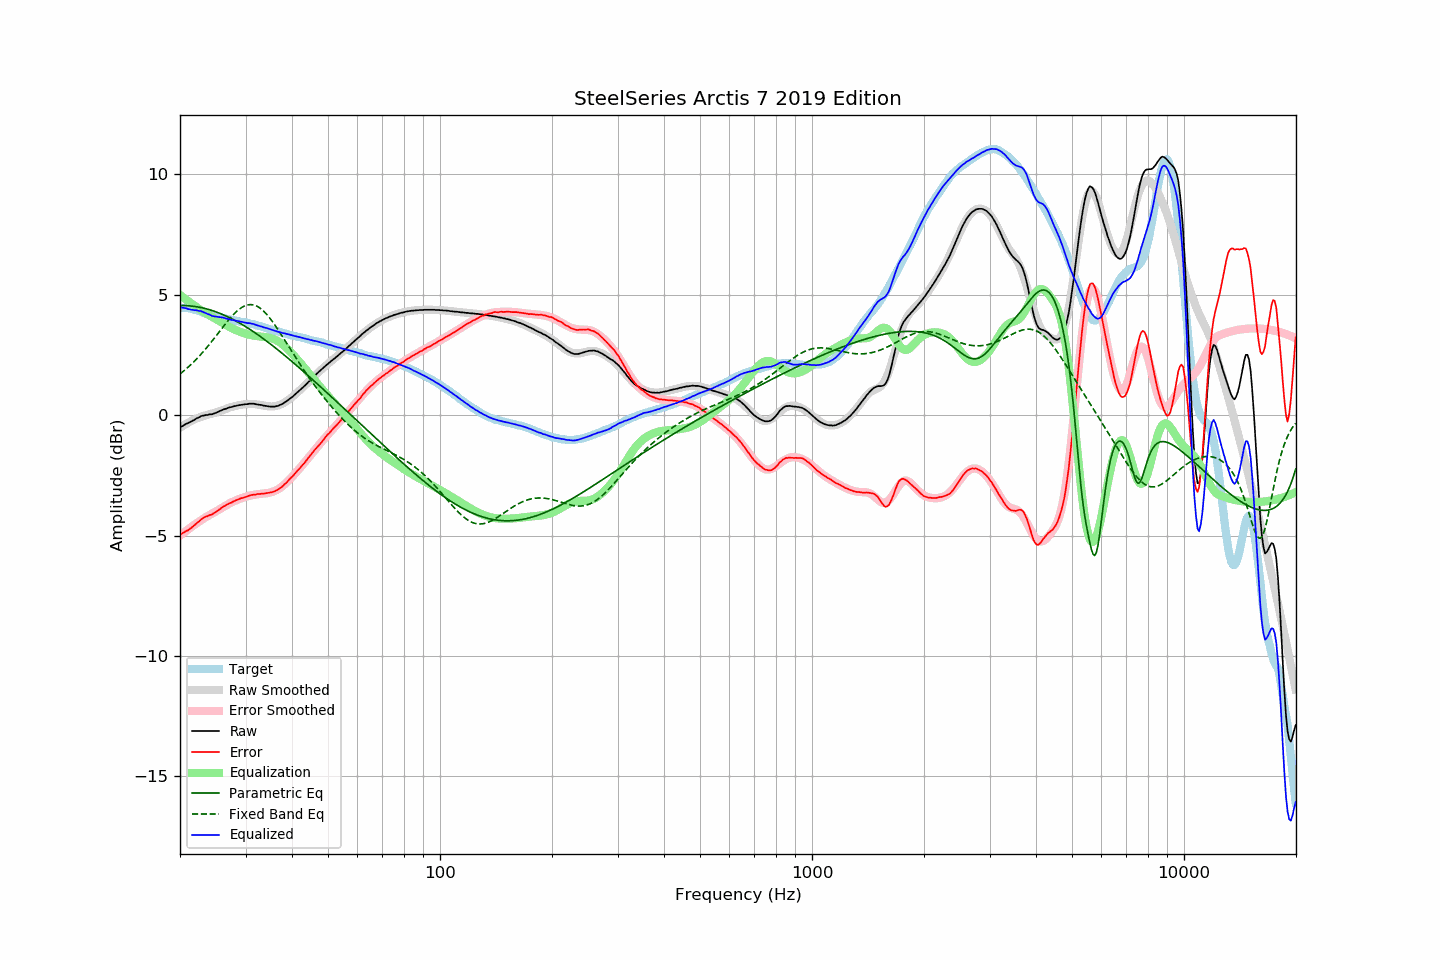

The data file committed next to this chart (first rows):
frequency, raw, error, smoothed, error_smoothed, equalization, parametric_eq, fixed_band_eq, equalized_raw, equalized_smoothed, target
20.00, -0.51, -4.96, -0.52, -5.00, 5.00, 4.56, 1.71, 4.49, 4.47, 4.45
20.20, -0.47, -4.92, -0.48, -4.94, 4.94, 4.56, 1.77, 4.47, 4.47, 4.45
20.40, -0.43, -4.88, -0.43, -4.89, 4.89, 4.56, 1.82, 4.46, 4.46, 4.45
20.61, -0.39, -4.84, -0.39, -4.84, 4.84, 4.55, 1.88, 4.45, 4.45, 4.45
20.81, -0.35, -4.80, -0.35, -4.79, 4.79, 4.55, 1.93, 4.44, 4.44, 4.45
21.02, -0.33, -4.78, -0.31, -4.74, 4.74, 4.55, 1.99, 4.41, 4.43, 4.45
21.23, -0.29, -4.72, -0.28, -4.69, 4.69, 4.54, 2.05, 4.40, 4.41, 4.43
21.44, -0.26, -4.68, -0.24, -4.64, 4.64, 4.53, 2.11, 4.38, 4.40, 4.42
21.66, -0.22, -4.62, -0.21, -4.60, 4.60, 4.53, 2.18, 4.37, 4.39, 4.40
21.87, -0.19, -4.57, -0.18, -4.55, 4.55, 4.52, 2.25, 4.36, 4.37, 4.38
22.09, -0.14, -4.51, -0.15, -4.50, 4.50, 4.51, 2.31, 4.36, 4.36, 4.37
22.31, -0.11, -4.45, -0.12, -4.46, 4.46, 4.50, 2.38, 4.35, 4.34, 4.34
22.54, -0.08, -4.40, -0.09, -4.41, 4.41, 4.48, 2.45, 4.33, 4.32, 4.32
22.76, -0.04, -4.34, -0.07, -4.36, 4.36, 4.47, 2.53, 4.32, 4.30, 4.30
22.99, -0.02, -4.29, -0.04, -4.32, 4.32, 4.46, 2.60, 4.30, 4.27, 4.27
23.22, -0.01, -4.25, -0.02, -4.28, 4.28, 4.44, 2.68, 4.27, 4.25, 4.24
23.45, 0.01, -4.21, -0.00, -4.23, 4.23, 4.42, 2.76, 4.24, 4.23, 4.22
23.69, 0.01, -4.20, 0.01, -4.20, 4.20, 4.41, 2.84, 4.20, 4.21, 4.21
23.92, 0.03, -4.16, 0.03, -4.16, 4.16, 4.39, 2.92, 4.19, 4.19, 4.19
24.16, 0.04, -4.14, 0.05, -4.12, 4.12, 4.37, 3.00, 4.16, 4.17, 4.18
24.40, 0.04, -4.12, 0.07, -4.08, 4.08, 4.35, 3.08, 4.12, 4.15, 4.16
24.65, 0.07, -4.07, 0.09, -4.04, 4.04, 4.32, 3.17, 4.11, 4.13, 4.14
24.89, 0.09, -4.02, 0.11, -4.01, 4.01, 4.30, 3.25, 4.10, 4.12, 4.11
25.14, 0.12, -3.98, 0.13, -3.97, 3.97, 4.28, 3.34, 4.09, 4.10, 4.10
25.39, 0.15, -3.93, 0.15, -3.93, 3.93, 4.25, 3.43, 4.08, 4.08, 4.08
25.65, 0.18, -3.89, 0.18, -3.89, 3.89, 4.22, 3.51, 4.07, 4.07, 4.07
25.91, 0.21, -3.83, 0.20, -3.85, 3.85, 4.20, 3.60, 4.06, 4.05, 4.04
26.16, 0.24, -3.79, 0.23, -3.81, 3.81, 4.17, 3.68, 4.05, 4.04, 4.03
26.43, 0.26, -3.76, 0.25, -3.77, 3.77, 4.14, 3.77, 4.03, 4.02, 4.02
26.69, 0.28, -3.72, 0.28, -3.73, 3.73, 4.11, 3.85, 4.01, 4.00, 4.00
26.96, 0.31, -3.68, 0.30, -3.69, 3.69, 4.08, 3.93, 4.00, 3.99, 3.99
27.23, 0.33, -3.65, 0.32, -3.65, 3.65, 4.04, 4.01, 3.98, 3.98, 3.98
27.50, 0.34, -3.63, 0.34, -3.62, 3.62, 4.01, 4.09, 3.96, 3.96, 3.97
27.77, 0.36, -3.59, 0.36, -3.59, 3.59, 3.98, 4.16, 3.95, 3.95, 3.95
28.05, 0.38, -3.56, 0.38, -3.56, 3.56, 3.94, 4.23, 3.94, 3.93, 3.94
28.33, 0.39, -3.53, 0.39, -3.53, 3.53, 3.91, 4.30, 3.92, 3.92, 3.92
28.62, 0.41, -3.50, 0.41, -3.50, 3.50, 3.87, 4.35, 3.91, 3.91, 3.91
28.90, 0.42, -3.48, 0.42, -3.48, 3.48, 3.83, 4.41, 3.90, 3.90, 3.89
29.19, 0.43, -3.44, 0.43, -3.45, 3.45, 3.79, 4.46, 3.88, 3.88, 3.87
29.48, 0.44, -3.43, 0.44, -3.43, 3.43, 3.75, 4.50, 3.87, 3.87, 3.87
29.78, 0.45, -3.41, 0.45, -3.40, 3.40, 3.71, 4.53, 3.85, 3.86, 3.86
30.08, 0.46, -3.39, 0.46, -3.38, 3.38, 3.67, 4.56, 3.84, 3.84, 3.85
30.38, 0.46, -3.37, 0.47, -3.36, 3.36, 3.63, 4.58, 3.82, 3.83, 3.83
30.68, 0.48, -3.34, 0.47, -3.35, 3.35, 3.59, 4.59, 3.83, 3.81, 3.82
30.99, 0.48, -3.32, 0.47, -3.33, 3.33, 3.54, 4.59, 3.81, 3.80, 3.80
31.30, 0.48, -3.31, 0.47, -3.32, 3.32, 3.50, 4.59, 3.80, 3.78, 3.79
31.61, 0.48, -3.30, 0.46, -3.30, 3.30, 3.45, 4.57, 3.78, 3.77, 3.77
31.93, 0.46, -3.29, 0.46, -3.29, 3.29, 3.41, 4.55, 3.75, 3.75, 3.75
32.24, 0.45, -3.27, 0.45, -3.28, 3.28, 3.36, 4.52, 3.73, 3.73, 3.72
32.57, 0.44, -3.27, 0.44, -3.27, 3.27, 3.32, 4.48, 3.71, 3.71, 3.71
32.89, 0.43, -3.27, 0.43, -3.27, 3.27, 3.27, 4.44, 3.70, 3.69, 3.70
33.22, 0.42, -3.25, 0.41, -3.26, 3.26, 3.22, 4.38, 3.68, 3.67, 3.67
33.55, 0.40, -3.26, 0.40, -3.25, 3.25, 3.17, 4.32, 3.65, 3.65, 3.66
33.89, 0.39, -3.25, 0.39, -3.25, 3.25, 3.12, 4.26, 3.63, 3.63, 3.63
34.23, 0.38, -3.23, 0.38, -3.24, 3.24, 3.07, 4.18, 3.62, 3.61, 3.61
34.57, 0.37, -3.22, 0.37, -3.23, 3.23, 3.02, 4.10, 3.59, 3.59, 3.59
34.92, 0.36, -3.21, 0.36, -3.21, 3.21, 2.97, 4.02, 3.57, 3.57, 3.57
35.27, 0.36, -3.20, 0.36, -3.19, 3.19, 2.92, 3.93, 3.55, 3.56, 3.56
35.62, 0.36, -3.18, 0.37, -3.17, 3.17, 2.87, 3.84, 3.53, 3.54, 3.54
35.97, 0.36, -3.15, 0.37, -3.14, 3.14, 2.81, 3.75, 3.50, 3.52, 3.51
... 635 more rows
